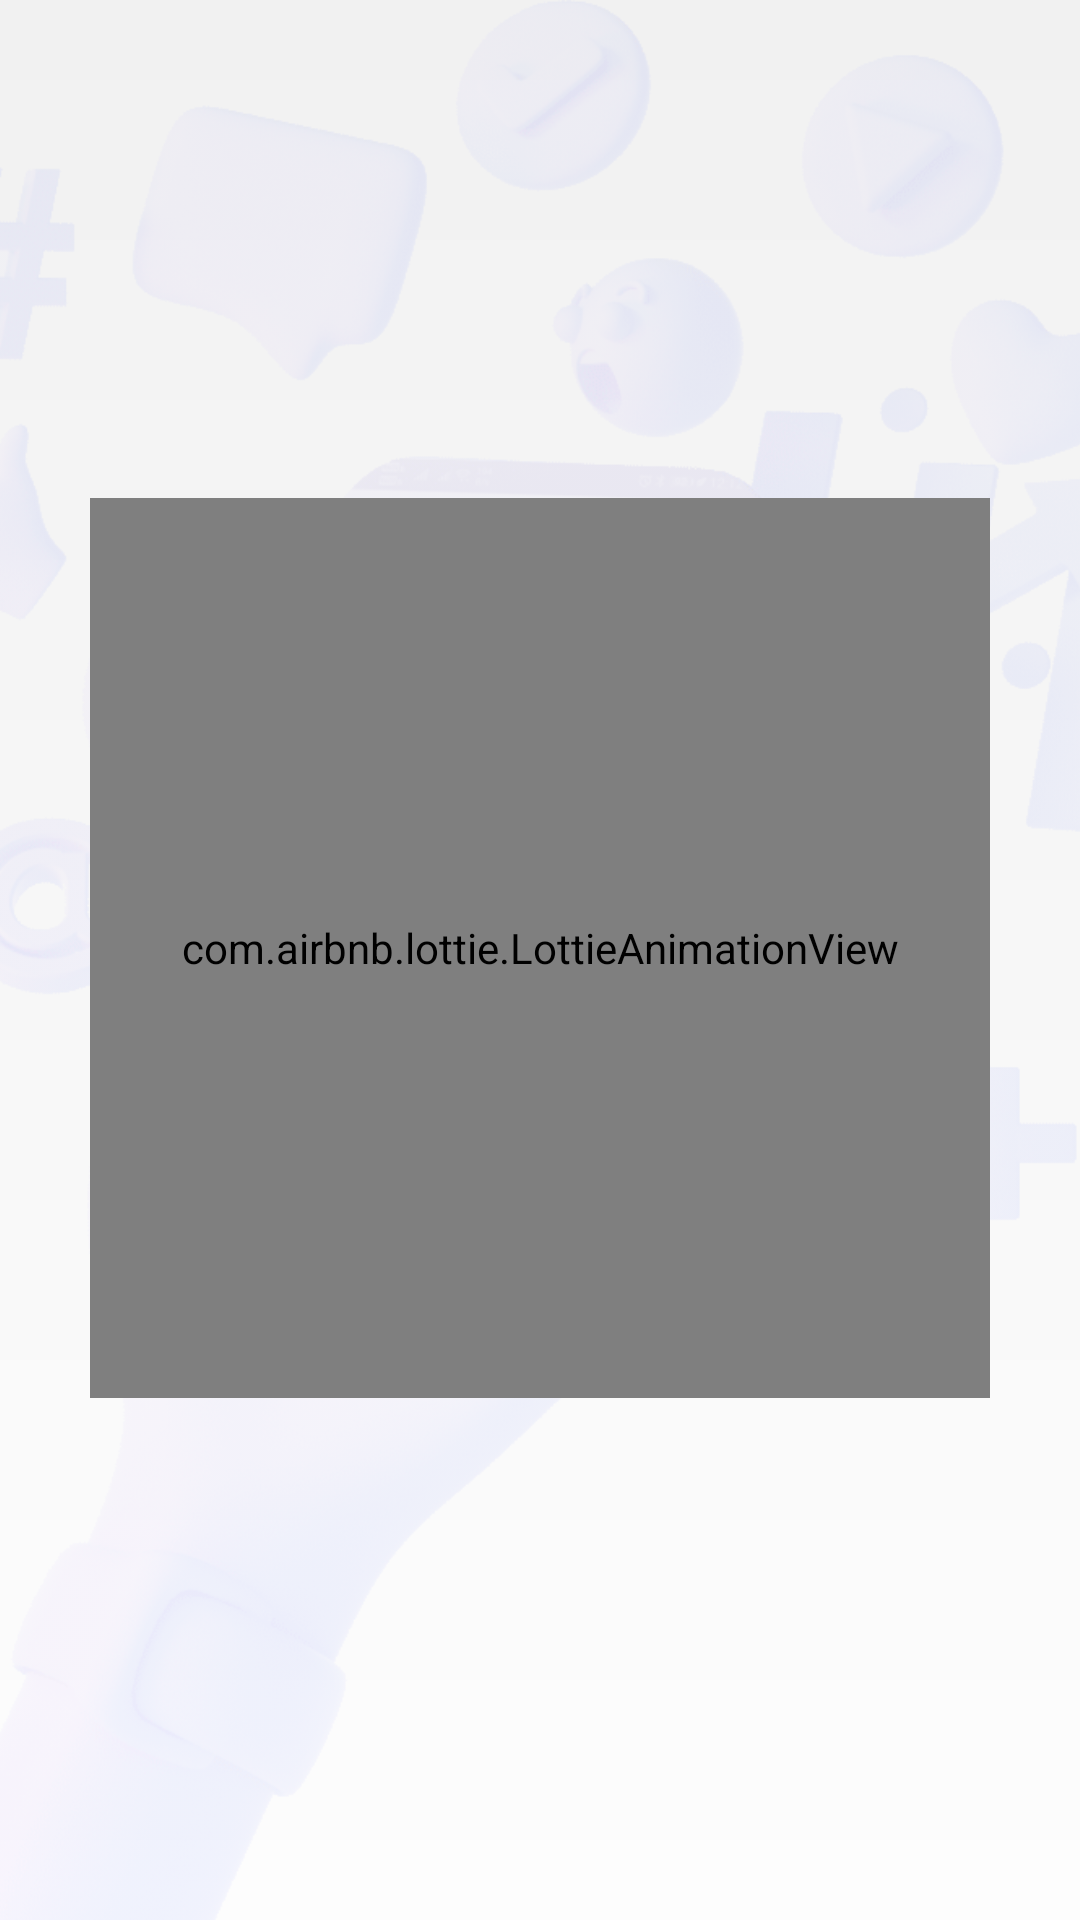

Here is an Android app screen rendered from its layout file. Give the layout XML and the strings, colors and styles it references.
<!-- AndroidManifest.xml: application theme Theme.NanoWatch -->
<!-- res/layout/activity_splash.xml -->
<?xml version="1.0" encoding="utf-8"?>
<androidx.constraintlayout.widget.ConstraintLayout xmlns:android="http://schemas.android.com/apk/res/android"
    xmlns:app="http://schemas.android.com/apk/res-auto"
    xmlns:tools="http://schemas.android.com/tools"
    android:layout_width="match_parent"
    android:layout_height="match_parent"
    android:background="@drawable/background_gradient"
    android:layoutDirection="rtl"
    tools:context=".SplashActivity">

    <androidx.appcompat.widget.AppCompatImageView
        android:layout_width="match_parent"
        android:layout_height="match_parent"
        app:layout_constraintBottom_toBottomOf="parent"
        app:srcCompat="@drawable/nano_splash"
        android:scaleType="centerCrop"
        android:alpha="0.1"
        android:tint="#220000ff"
        />

    <com.airbnb.lottie.LottieAnimationView
        android:id="@+id/lav_thumbUp"
        android:layout_width="300dp"
        android:layout_height="300dp"
        android:layout_marginBottom="8dp"
        app:layout_constraintStart_toStartOf="parent"
        app:layout_constraintEnd_toEndOf="parent"
        app:layout_constraintTop_toTopOf="parent"
        app:layout_constraintBottom_toBottomOf="parent"
        app:lottie_autoPlay="true"
        android:visibility="visible"
        app:lottie_rawRes="@raw/worker"
        android:tint="@color/primary"
        app:lottie_loop="true"
        app:lottie_speed="1" />

</androidx.constraintlayout.widget.ConstraintLayout>
<!-- resources referenced by this layout -->
<resources>
  <color name="primary">#187df1</color>
  <!-- drawable background_gradient (drawable) -->
  <?xml version="1.0" encoding="utf-8"?>
  <shape xmlns:android="http://schemas.android.com/apk/res/android"
      android:shape="rectangle">
      <gradient
          android:angle="90"
          android:endColor="#f1f1f1"
          android:startColor="#fdfdfd" />
  </shape>
  <!-- drawable nano_splash: png bitmap (drawable, 132236 bytes) -->
  <style name="Theme.NanoWatch" parent="Theme.MaterialComponents.NoActionBar">
          <item name="colorPrimary">#d5d5d5</item>
          <item name="colorPrimaryVariant">@color/purple_700</item>
          <item name="colorOnPrimary">@color/white</item>
          <item name="colorSecondary">@color/teal_200</item>
          <item name="colorSecondaryVariant">@color/teal_700</item>
          <item name="colorOnSecondary">@color/black</item>
          <item name="android:statusBarColor">#00ffffff</item>
          <item name="statusBarBackground">#00ffffff</item>
          <item name="colorSecondaryContainer">#00ffffff</item>
      </style>
  <color name="purple_700">#FF3700B3</color>
  <color name="white">#FFFFFFFF</color>
  <color name="teal_200">#FF03DAC5</color>
  <color name="teal_700">#FF018786</color>
  <color name="black">#FF000000</color>
</resources>
